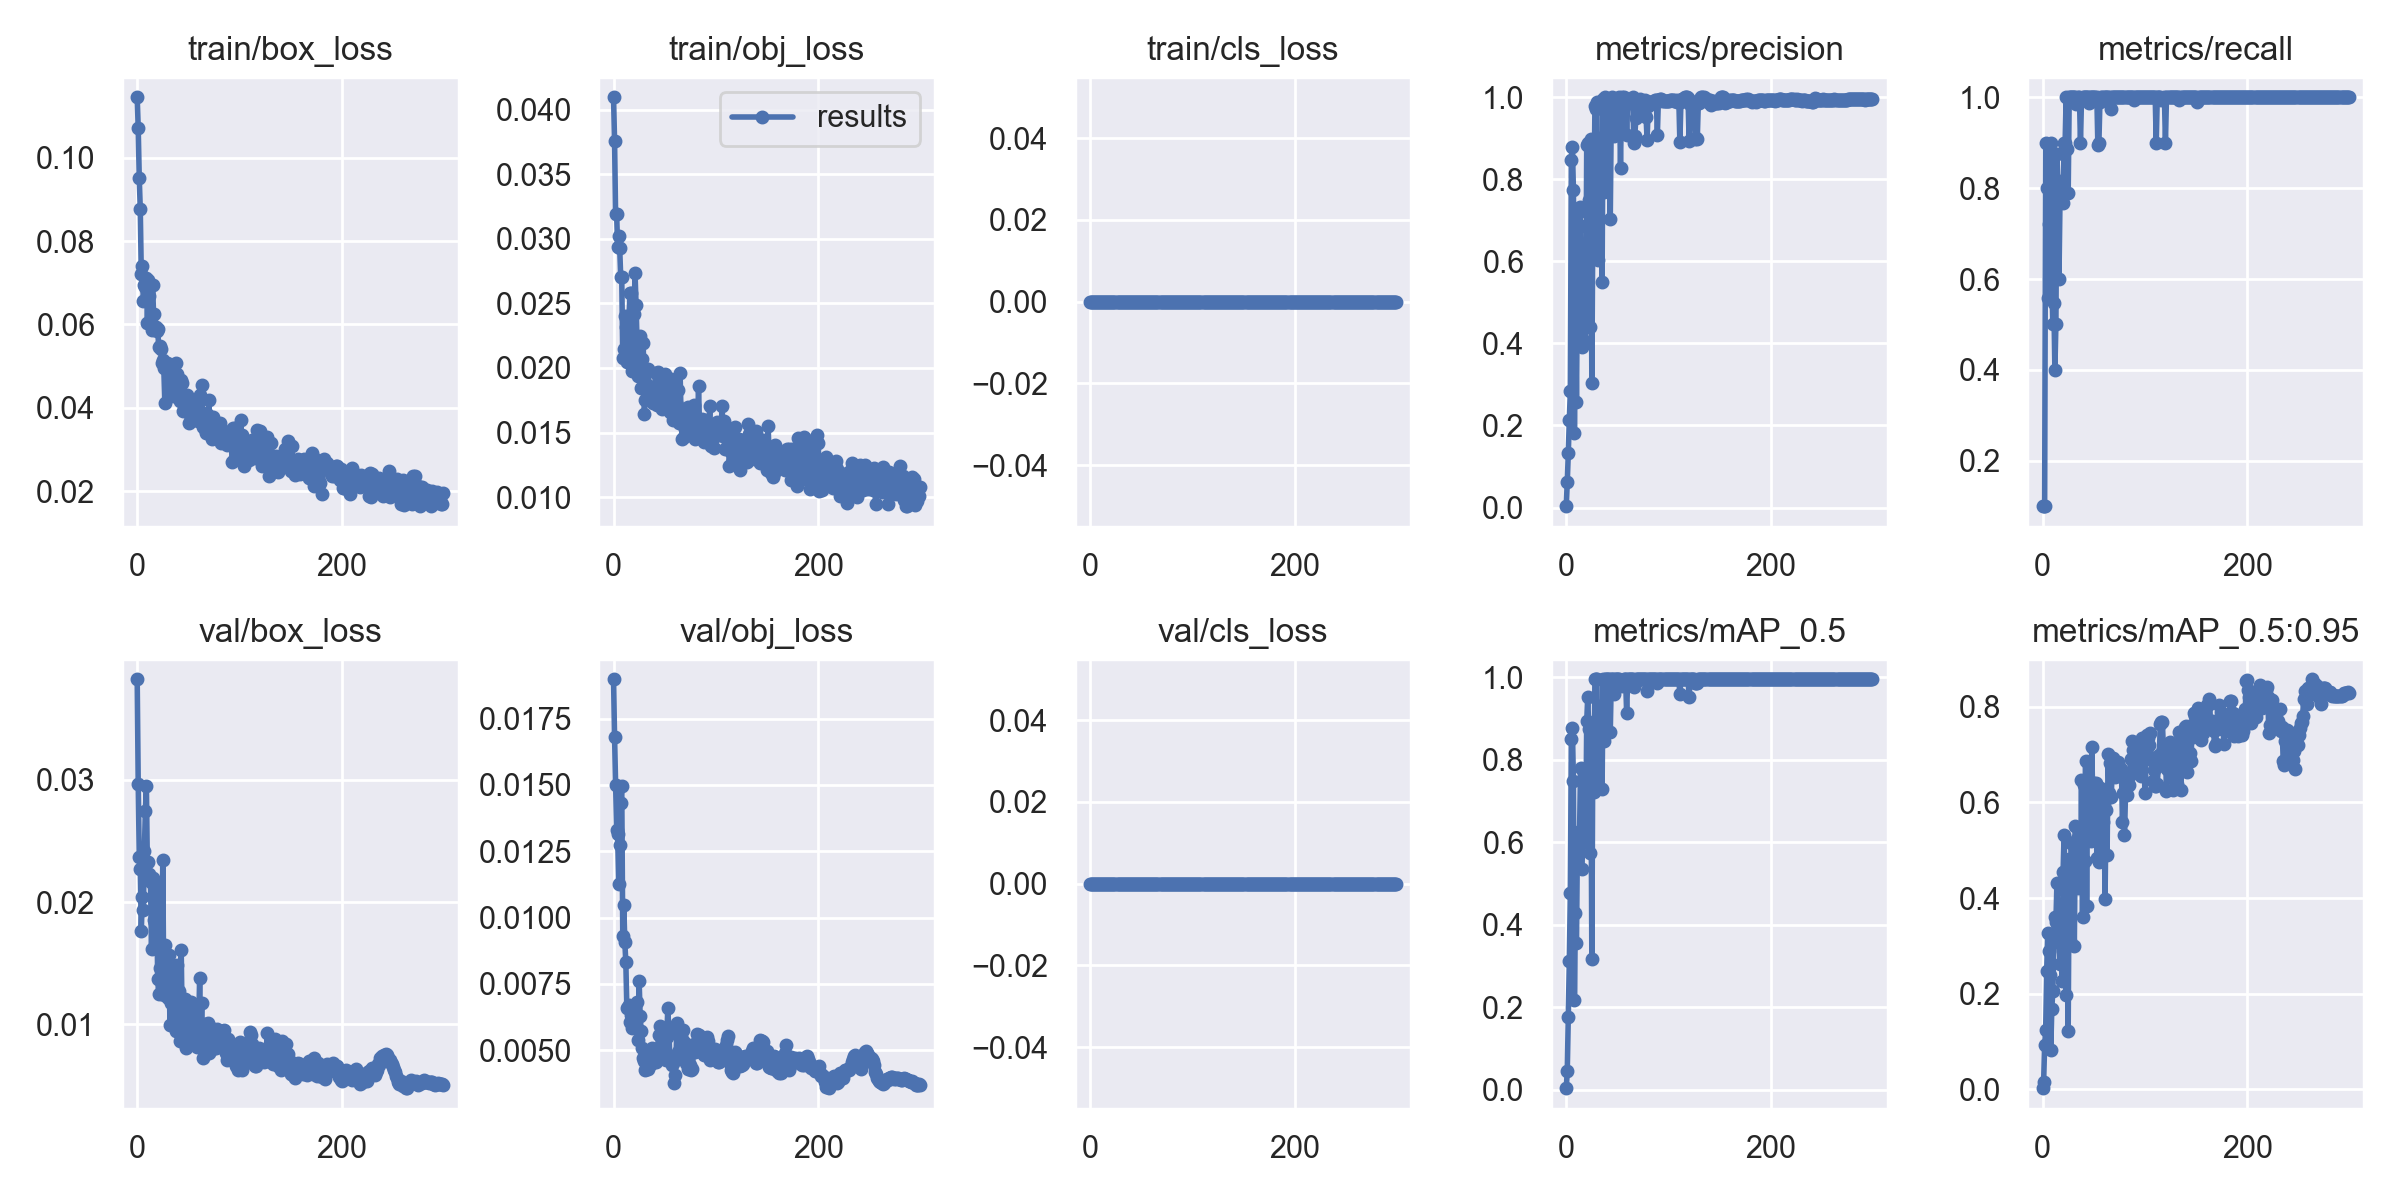

The data file committed next to this chart (first rows):
epoch, train/box_loss, train/obj_loss, train/cls_loss, metrics/precision, metrics/recall, metrics/mAP_0.5, metrics/mAP_0.5:0.95, val/box_loss, val/obj_loss, val/cls_loss, x/lr0, x/lr1, x/lr2
0, 0.1145, 0.04095, 0, 0.003333, 0.1, 0.003892, 0.002724, 0.03825, 0.01899, 0, 0.0928, 0.0008, 0.0008
1, 0.1071, 0.03756, 0, 0.06207, 0.1, 0.04478, 0.01551, 0.0297, 0.01681, 0, 0.08469, 0.001694, 0.001694
2, 0.0952, 0.0319, 0, 0.1323, 0.1, 0.1754, 0.0922, 0.02373, 0.01502, 0, 0.07658, 0.002583, 0.002583
3, 0.08769, 0.03194, 0, 0.2137, 0.9, 0.3125, 0.1241, 0.02274, 0.01332, 0, 0.06846, 0.003465, 0.003465
4, 0.07217, 0.02935, 0, 0.283, 0.8, 0.4778, 0.2465, 0.01761, 0.01314, 0, 0.06034, 0.004342, 0.004342
5, 0.07395, 0.03018, 0, 0.8474, 0.5592, 0.8507, 0.327, 0.02044, 0.01128, 0, 0.05221, 0.005213, 0.005213
6, 0.06556, 0.02928, 0, 0.8779, 0.7208, 0.8764, 0.2892, 0.01935, 0.01274, 0, 0.04408, 0.006077, 0.006077
7, 0.06955, 0.02706, 0, 0.7751, 0.6904, 0.7479, 0.2391, 0.0242, 0.01432, 0, 0.03594, 0.006936, 0.006936
8, 0.0691, 0.02705, 0, 0.1828, 0.9, 0.2184, 0.0831, 0.02748, 0.01495, 0, 0.02779, 0.007789, 0.007789
9, 0.07103, 0.02077, 0, 0.5153, 0.6, 0.4294, 0.1688, 0.02949, 0.009316, 0, 0.01964, 0.008636, 0.008636
10, 0.06037, 0.02144, 0, 0.2579, 0.5, 0.3548, 0.2062, 0.02237, 0.01048, 0, 0.01148, 0.009477, 0.009477
11, 0.07064, 0.02403, 0, 0.5768, 0.5478, 0.6238, 0.3159, 0.02324, 0.009079, 0, 0.009637, 0.009637, 0.009637
12, 0.06689, 0.02313, 0, 0.72, 0.4, 0.6068, 0.361, 0.02228, 0.008322, 0, 0.009637, 0.009637, 0.009637
13, 0.06069, 0.02048, 0, 0.732, 0.5, 0.6238, 0.3495, 0.02167, 0.006582, 0, 0.009604, 0.009604, 0.009604
14, 0.05864, 0.02406, 0, 0.6859, 0.875, 0.7803, 0.431, 0.01618, 0.006609, 0, 0.009571, 0.009571, 0.009571
15, 0.06952, 0.02358, 0, 0.3923, 0.8, 0.5343, 0.3388, 0.02193, 0.006713, 0, 0.009538, 0.009538, 0.009538
16, 0.0626, 0.02576, 0, 0.5563, 0.6, 0.6096, 0.3119, 0.0185, 0.006046, 0, 0.009505, 0.009505, 0.009505
17, 0.05894, 0.02583, 0, 0.5248, 0.7744, 0.6536, 0.2628, 0.01831, 0.006308, 0, 0.009472, 0.009472, 0.009472
18, 0.05932, 0.01973, 0, 0.4493, 0.8165, 0.6275, 0.3044, 0.01764, 0.005831, 0, 0.009439, 0.009439, 0.009439
19, 0.05841, 0.02264, 0, 0.4032, 0.8114, 0.5998, 0.2274, 0.0213, 0.006378, 0, 0.009406, 0.009406, 0.009406
20, 0.05887, 0.02414, 0, 0.8845, 0.7682, 0.8932, 0.4536, 0.01369, 0.005973, 0, 0.009373, 0.009373, 0.009373
21, 0.05472, 0.02732, 0, 0.8879, 0.9, 0.9519, 0.5316, 0.01243, 0.006365, 0, 0.00934, 0.00934, 0.00934
22, 0.05493, 0.02486, 0, 0.7492, 0.9, 0.8748, 0.4153, 0.01461, 0.006283, 0, 0.009307, 0.009307, 0.009307
23, 0.05418, 0.02189, 0, 0.4394, 1, 0.5737, 0.1982, 0.0166, 0.006826, 0, 0.009274, 0.009274, 0.009274
24, 0.05076, 0.01941, 0, 0.8984, 0.8858, 0.872, 0.418, 0.01382, 0.005392, 0, 0.009241, 0.009241, 0.009241
25, 0.05137, 0.02221, 0, 0.3046, 0.7888, 0.3165, 0.1224, 0.02348, 0.007623, 0, 0.009208, 0.009208, 0.009208
26, 0.04946, 0.02245, 0, 0.7127, 1, 0.8569, 0.4808, 0.01237, 0.006273, 0, 0.009175, 0.009175, 0.009175
27, 0.04114, 0.01845, 0, 0.705, 1, 0.7212, 0.3092, 0.01648, 0.005733, 0, 0.009142, 0.009142, 0.009142
28, 0.05033, 0.02066, 0, 0.9782, 1, 0.995, 0.5154, 0.01236, 0.0051, 0, 0.009109, 0.009109, 0.009109
29, 0.05066, 0.02193, 0, 0.9718, 1, 0.995, 0.4527, 0.01306, 0.004697, 0, 0.009076, 0.009076, 0.009076
30, 0.04925, 0.01646, 0, 0.9881, 1, 0.995, 0.4799, 0.0121, 0.004584, 0, 0.009043, 0.009043, 0.009043
31, 0.05051, 0.0175, 0, 0.603, 1, 0.7385, 0.3001, 0.01567, 0.004251, 0, 0.00901, 0.00901, 0.00901
32, 0.04843, 0.01826, 0, 0.9009, 1, 0.9314, 0.5505, 0.009893, 0.004276, 0, 0.008977, 0.008977, 0.008977
33, 0.04771, 0.01869, 0, 0.7665, 0.9859, 0.8517, 0.4314, 0.01171, 0.004483, 0, 0.008944, 0.008944, 0.008944
34, 0.0441, 0.01988, 0, 0.7691, 0.9995, 0.8628, 0.5225, 0.01187, 0.004307, 0, 0.008911, 0.008911, 0.008911
35, 0.04274, 0.01788, 0, 0.5498, 1, 0.729, 0.4219, 0.01324, 0.004818, 0, 0.008878, 0.008878, 0.008878
36, 0.04575, 0.01784, 0, 0.9962, 1, 0.995, 0.5122, 0.01104, 0.004766, 0, 0.008845, 0.008845, 0.008845
37, 0.04657, 0.01855, 0, 0.769, 0.9, 0.8447, 0.4221, 0.01422, 0.00449, 0, 0.008812, 0.008812, 0.008812
38, 0.05075, 0.01772, 0, 1, 0.9953, 0.995, 0.6461, 0.009394, 0.005066, 0, 0.008779, 0.008779, 0.008779
39, 0.04823, 0.01729, 0, 0.9917, 1, 0.995, 0.3596, 0.0148, 0.004655, 0, 0.008746, 0.008746, 0.008746
40, 0.04413, 0.01786, 0, 0.9846, 1, 0.995, 0.6367, 0.00978, 0.004952, 0, 0.008713, 0.008713, 0.008713
41, 0.04484, 0.0196, 0, 0.9792, 1, 0.995, 0.4773, 0.01267, 0.004555, 0, 0.00868, 0.00868, 0.00868
42, 0.04174, 0.01709, 0, 0.9853, 1, 0.995, 0.6872, 0.00859, 0.004742, 0, 0.008647, 0.008647, 0.008647
43, 0.0468, 0.01967, 0, 0.7031, 1, 0.8664, 0.3823, 0.01607, 0.004728, 0, 0.008614, 0.008614, 0.008614
44, 0.04607, 0.01772, 0, 0.9604, 1, 0.995, 0.6428, 0.00972, 0.005588, 0, 0.008581, 0.008581, 0.008581
45, 0.0392, 0.01867, 0, 1, 0.9874, 0.995, 0.5668, 0.008828, 0.005893, 0, 0.008548, 0.008548, 0.008548
46, 0.04194, 0.0188, 0, 0.988, 1, 0.995, 0.6262, 0.009034, 0.005194, 0, 0.008515, 0.008515, 0.008515
47, 0.03942, 0.01685, 0, 0.9057, 1, 0.9586, 0.5184, 0.01202, 0.005418, 0, 0.008482, 0.008482, 0.008482
48, 0.04094, 0.01849, 0, 0.9785, 1, 0.995, 0.7151, 0.008035, 0.005039, 0, 0.008449, 0.008449, 0.008449
49, 0.04307, 0.01885, 0, 0.985, 1, 0.995, 0.6092, 0.008413, 0.004845, 0, 0.008416, 0.008416, 0.008416
50, 0.04015, 0.01955, 0, 0.9913, 1, 0.995, 0.6398, 0.008856, 0.004656, 0, 0.008383, 0.008383, 0.008383
51, 0.03628, 0.01758, 0, 0.9817, 1, 0.995, 0.6018, 0.0113, 0.004628, 0, 0.00835, 0.00835, 0.00835
52, 0.03831, 0.01704, 0, 1, 0.991, 0.995, 0.6404, 0.009366, 0.005482, 0, 0.008317, 0.008317, 0.008317
53, 0.03904, 0.01762, 0, 0.8267, 1, 0.9859, 0.4843, 0.01179, 0.006585, 0, 0.008284, 0.008284, 0.008284
54, 0.03881, 0.01743, 0, 1, 0.8939, 0.9783, 0.5581, 0.0106, 0.005735, 0, 0.008251, 0.008251, 0.008251
55, 0.04117, 0.01663, 0, 0.9849, 0.9, 0.9859, 0.4745, 0.01144, 0.004766, 0, 0.008218, 0.008218, 0.008218
56, 0.04052, 0.01917, 0, 1, 0.9899, 0.995, 0.6297, 0.008737, 0.004591, 0, 0.008185, 0.008185, 0.008185
57, 0.03911, 0.01847, 0, 0.9876, 1, 0.995, 0.6093, 0.008781, 0.004455, 0, 0.008152, 0.008152, 0.008152
58, 0.03776, 0.01601, 0, 0.9966, 1, 0.995, 0.6282, 0.008147, 0.004511, 0, 0.008119, 0.008119, 0.008119
59, 0.03691, 0.01906, 0, 0.9087, 0.9954, 0.9132, 0.5583, 0.00949, 0.003768, 0, 0.008086, 0.008086, 0.008086
... 240 more rows
